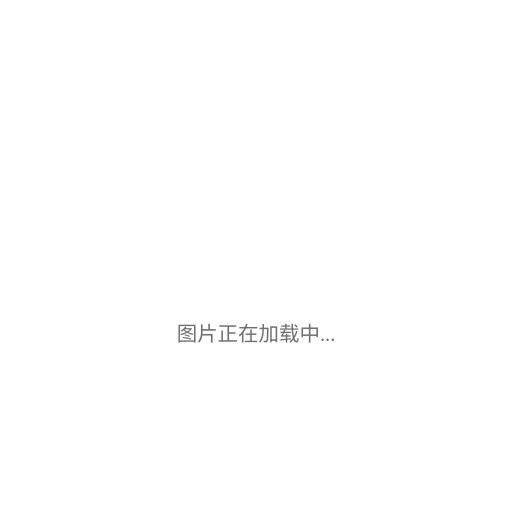
t = 0.00 s
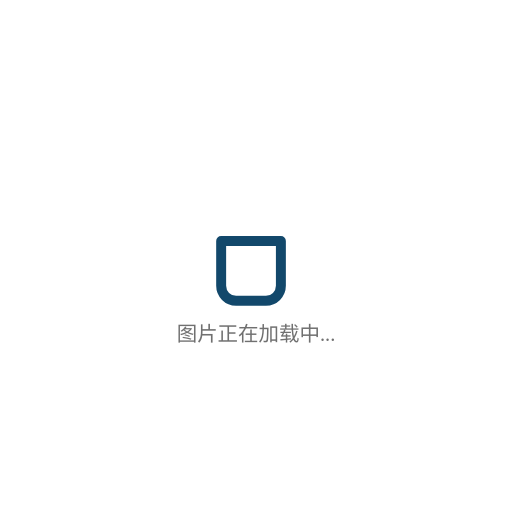
t = 0.60 s
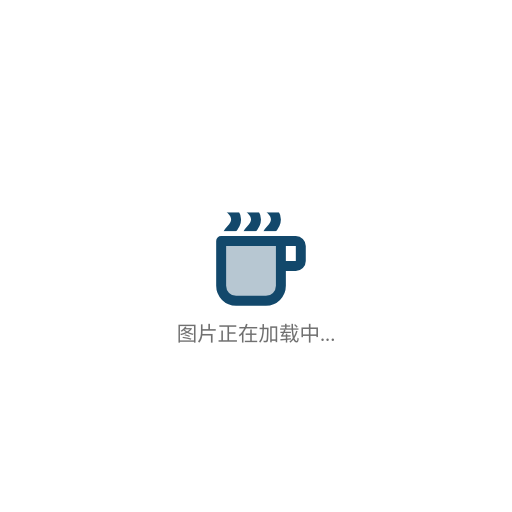
t = 1.25 s
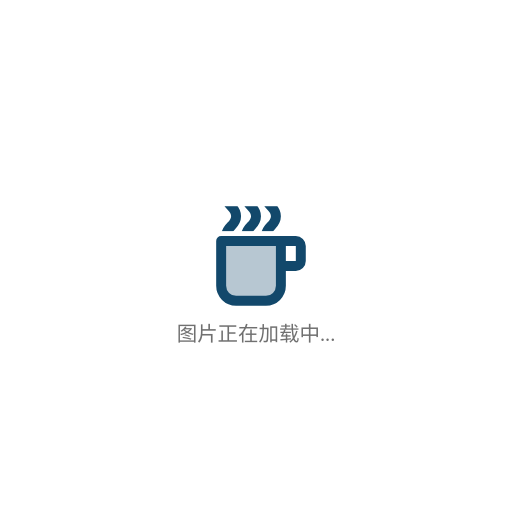
t = 1.50 s
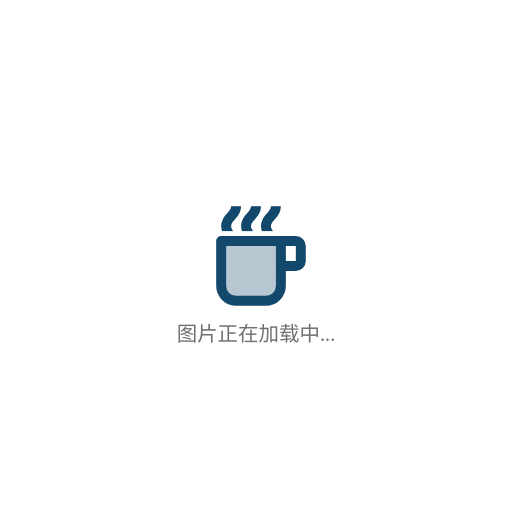
t = 2.25 s
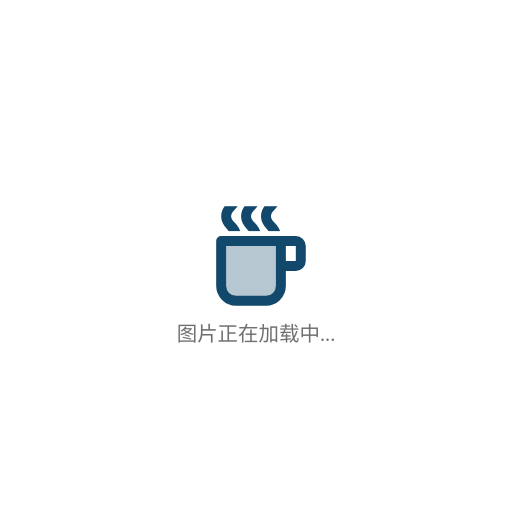
t = 3.00 s

The animated SVG that drew these frames (rendered in a browser with its animation timeline set to each time). Animation: 6 SMIL elements (animate=5,animateMotion=1); one cycle of 3.00 s, repeats indefinitely.

<svg xmlns="http://www.w3.org/2000/svg" width="300" height="300" viewBox="0 0 300 300">
  <!-- 创建透明背景 -->
  <rect width="100%" height="100%" fill="none" />

  <!-- 添加SVG图像，调整位置使其居中 -->
  <svg x="115" y="115"  xmlns="http://www.w3.org/2000/svg" width="70" height="70" viewBox="0 0 24 24">
  
    <g fill="none" stroke="#12486b" stroke-linecap="round" stroke-linejoin="round" stroke-width="2"><path fill="#12486b" fill-opacity="0" stroke-dasharray="48" stroke-dashoffset="48" d="M17 9v9a3 3 0 0 1-3 3H8a3 3 0 0 1-3-3V9z"><animate fill="freeze" attributeName="stroke-dashoffset" dur="0.6s" values="48;0"/><animate fill="freeze" attributeName="fill-opacity" begin="0.8s" dur="0.15s" values="0;0.3"/></path><path stroke-dasharray="14" stroke-dashoffset="14" d="M17 14H20C20.55 14 21 13.55 21 13V10C21 9.45 20.55 9 20 9H17"><animate fill="freeze" attributeName="stroke-dashoffset" begin="0.6s" dur="0.2s" values="14;28"/></path></g><mask id="lineMdCoffeeTwotoneLoop0"><path fill="none" stroke="#fff" stroke-width="2" d="M8 0c0 2-2 2-2 4s2 2 2 4-2 2-2 4 2 2 2 4M12 0c0 2-2 2-2 4s2 2 2 4-2 2-2 4 2 2 2 4M16 0c0 2-2 2-2 4s2 2 2 4-2 2-2 4 2 2 2 4"><animateMotion calcMode="linear" dur="3s" path="M0 0v-8" repeatCount="indefinite"/></path></mask><rect width="24" height="0" y="7" fill="#12486b" mask="url(#lineMdCoffeeTwotoneLoop0)"><animate fill="freeze" attributeName="y" begin="0.8s" dur="0.6s" values="7;2"/><animate fill="freeze" attributeName="height" begin="0.8s" dur="0.6s" values="0;5"/></rect>
  </svg>
   <!-- 添加文本 "正在加载中..."，调整位置使其居中 -->
  <!-- <text x="50%" y="200" text-anchor="middle"  fill="rgb(51 51 51 / 70%)"  font-size="12">任务已完成,图片加载中...</text> -->

  <text x="50%" y="200" text-anchor="middle"  fill="rgb(51 51 51 / 70%)"  font-size="12">图片正在加载中...</text>
</svg>
